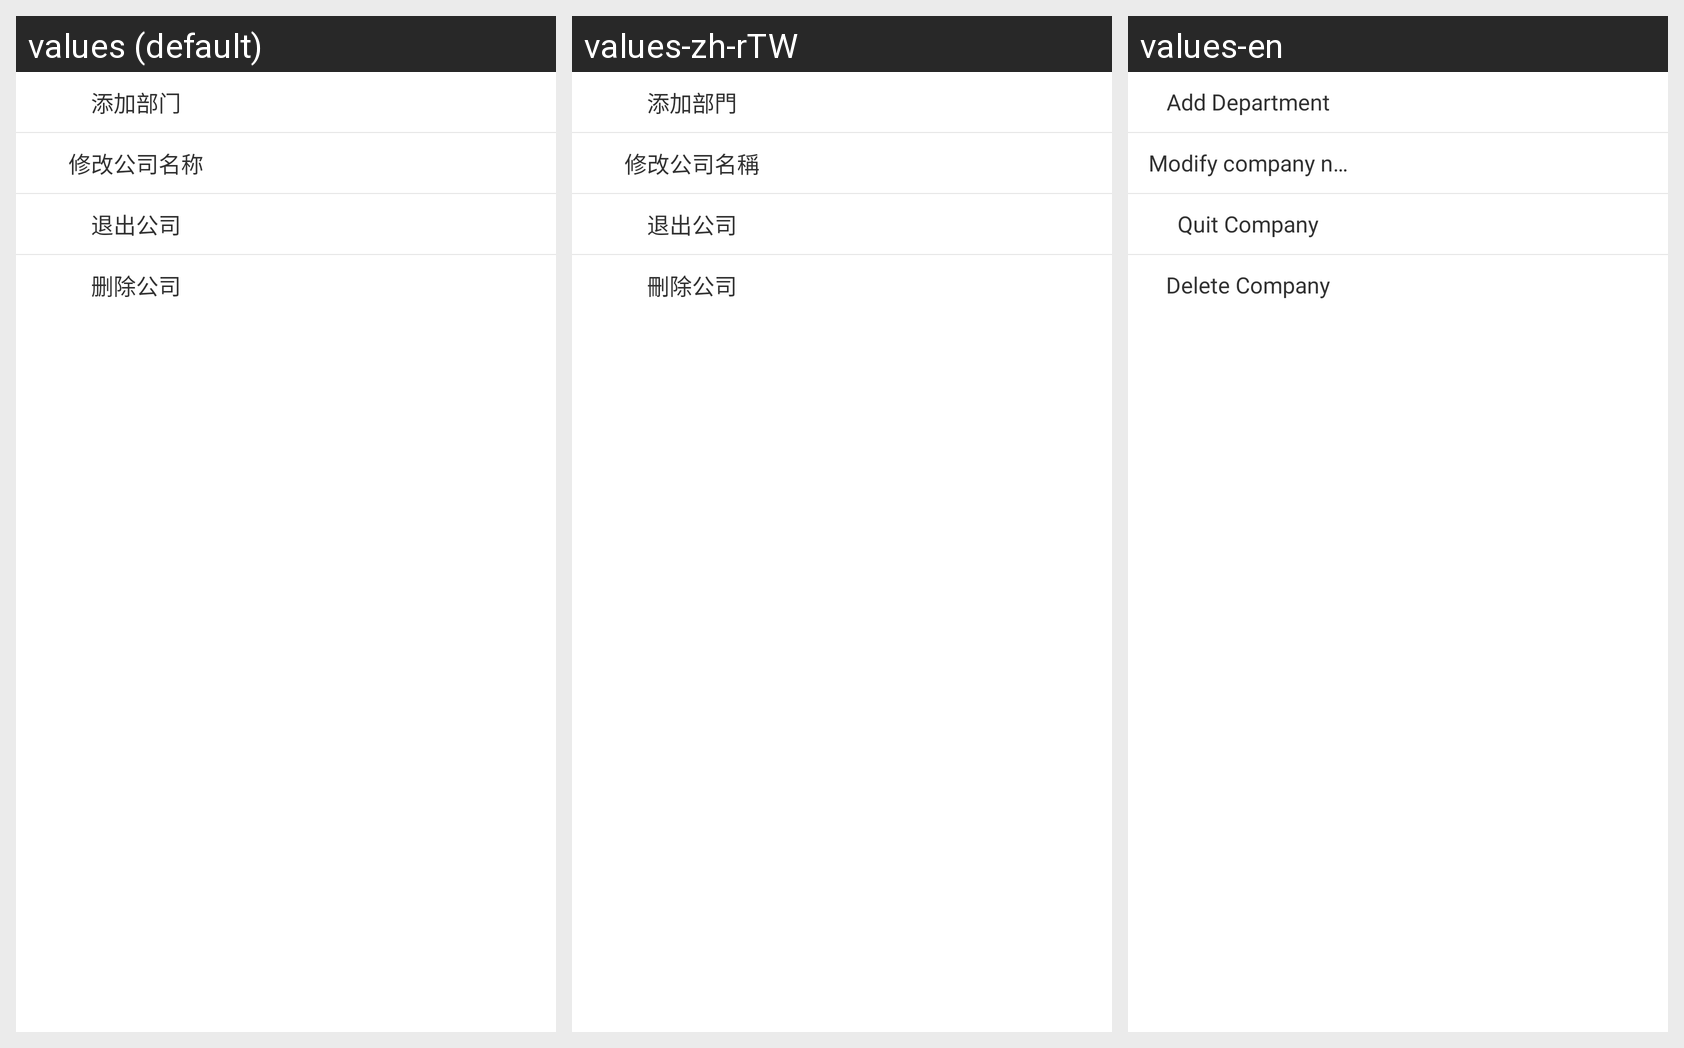

Locale-by-locale string values for the Android screen shown in this grid:
Android screen res/layout/popu_company.xml rendered under 3 locales, left to right: values (default), values-zh-rTW, values-en. Device: Nexus 5 (rendered at 1080×1920; each locale shown at half size, 540×960, under a caption strip naming it); theme AppTheme.
Strings drawn on this screen, with the default value and each locale's value (text and hints the layout hard-codes, and strings that could not be matched under every locale, appear in the picture but are not listed):

add_department
  values: 添加部门
  values-zh-rTW: 添加部門
  values-en: Add Department

modify_company_name
  values: 修改公司名称
  values-zh-rTW: 修改公司名稱
  values-en: Modify company name

exit_company
  values: 退出公司
  values-zh-rTW: 退出公司
  values-en: Quit Company

delc_company
  values: 删除公司
  values-zh-rTW: 刪除公司
  values-en: Delete Company
